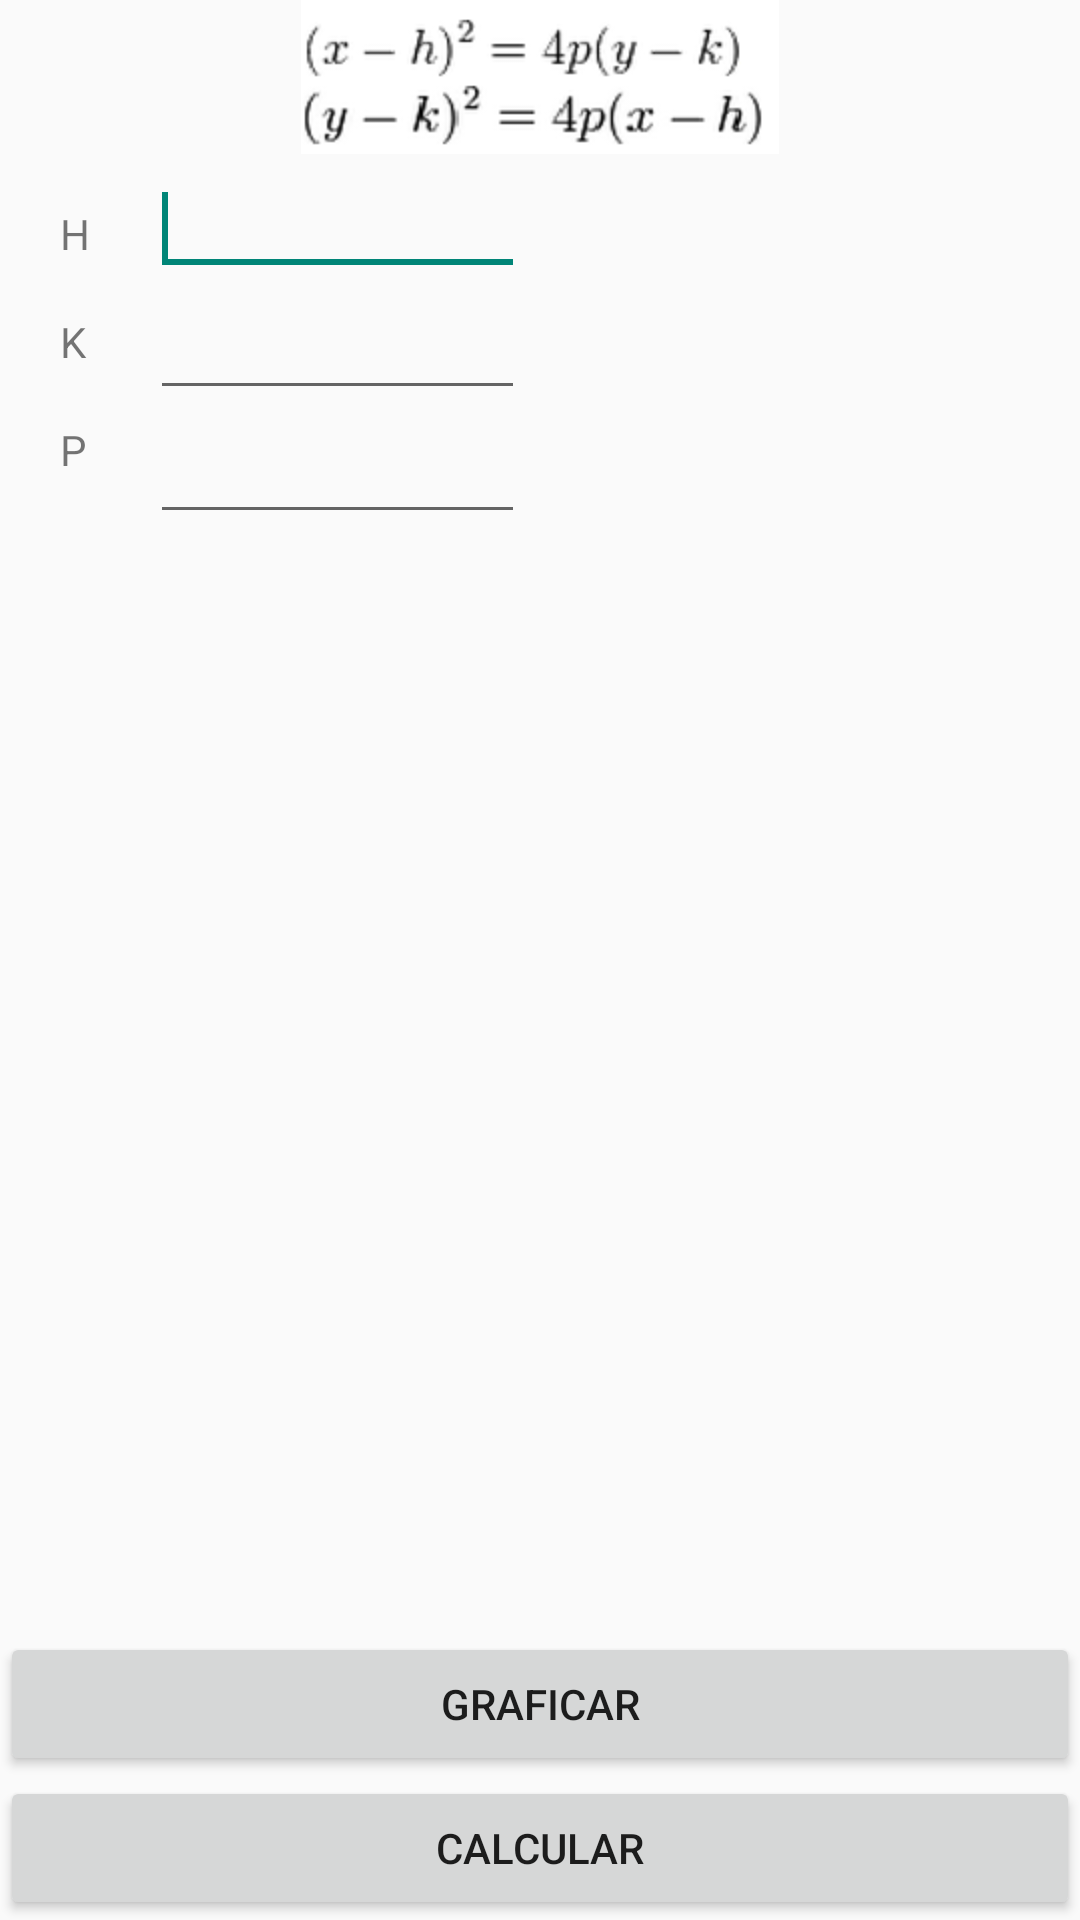

The Android layout XML behind this screen, and the referenced resources:
<!-- AndroidManifest.xml: application theme Theme.AppCompat.Light.DarkActionBar -->
<!-- res/layout/fragment_geometria_parabola.xml -->
<?xml version="1.0" encoding="utf-8"?>
<RelativeLayout xmlns:android="http://schemas.android.com/apk/res/android"
    android:layout_width="match_parent"
    android:layout_height="match_parent"
    android:orientation="vertical"
    android:id="@+id/fragment_geometria_parabola"
     >
    
    <ImageView
        android:id="@+id/imageView1"
        android:layout_width="match_parent"
        android:layout_height="wrap_content"
        android:src="@drawable/parabola"
        android:contentDescription="@string/image_geometria_circunferencia" 
        />
    
    <TextView
        android:id="@+id/txtViewH"
        android:layout_width="wrap_content"
        android:layout_height="wrap_content"
        android:layout_below="@+id/imageView1"
        android:layout_marginLeft="20dp"
        android:layout_marginTop="17dp"
        android:text="@string/fragment_coef_h" />


    <TextView
        android:id="@+id/textViewK"
        android:layout_width="wrap_content"
        android:layout_height="wrap_content"
        android:layout_below="@+id/txtViewH"
        android:layout_marginTop="17dp"
        android:layout_alignLeft="@+id/txtViewH"
        android:layout_alignRight="@+id/txtViewH"
        android:text="@string/fragment_coef_k" />

    <TextView
        android:id="@+id/textViewP"
        android:layout_width="wrap_content"
        android:layout_height="wrap_content"
        android:layout_below="@+id/textViewK"
        android:layout_marginTop="17dp"
        android:layout_alignLeft="@+id/textViewK"
        android:layout_alignRight="@+id/textViewK"
        android:text="@string/fragment_coef_p" />   
        
    <EditText
        android:id="@+id/TxtcoefparH"
        android:layout_width="125dp"
        android:layout_height="wrap_content"
        android:layout_alignBaseline="@+id/txtViewH"
        android:layout_alignBottom="@+id/txtViewH"  
        android:layout_toEndOf="@+id/txtViewH"
        android:layout_marginLeft="20dp"
        android:maxLength="10"
        android:inputType="numberSigned|numberDecimal"
        android:text="@string/fragment_coef_h_value"
        android:ems="10" >
        <requestFocus />
    </EditText>
    
    <EditText
        android:id="@+id/TxtcoefparK"
        android:layout_width="wrap_content"
        android:layout_height="wrap_content"
        android:layout_below="@+id/TxtcoefparH"
        android:layout_alignLeft="@+id/TxtcoefparH"
        android:layout_alignRight="@+id/TxtcoefparH"
        android:ems="10"
        android:maxLength="10"
        android:text="@string/fragment_coef_k_value"
        android:inputType="numberSigned|numberDecimal"        
         >
    </EditText>    

    <EditText
        android:id="@+id/TxtcoefparP"
        android:layout_width="wrap_content"
        android:layout_height="wrap_content"
        android:layout_below="@+id/TxtcoefparK"
        android:layout_alignLeft="@+id/TxtcoefparK"
        android:layout_alignRight="@+id/TxtcoefparK"
        android:ems="10"
        android:maxLength="10"
        android:text="@string/fragment_coef_p_value"
        android:inputType="numberSigned|numberDecimal"  
          >
    </EditText> 
      
    
    <TextView 
        android:id="@+id/txtview_respParabola"
        android:layout_width="match_parent"
        android:layout_height="wrap_content"
        android:layout_above="@+id/btn_graficarParabola"
        android:text="@string/vacio"    
        android:textSize="20dp"     
    />    
         <Button
        android:id="@+id/btn_calcularParabola"
        android:layout_width="match_parent"
        android:layout_height="wrap_content"
        android:layout_alignParentBottom="true"
        android:layout_alignParentLeft="true"
        android:text="@string/btn_calcular" />
    
        <Button
        android:id="@+id/btn_graficarParabola"
        android:layout_width="match_parent"
        android:layout_height="wrap_content"
        android:layout_above="@+id/btn_calcularParabola"
        android:text="@string/btn_graficar" />  
        
</RelativeLayout>
<!-- resources referenced by this layout -->
<resources>
  <!-- drawable parabola: png bitmap (drawable-hdpi, 10498 bytes) -->
  <string name="btn_calcular">Calcular</string>
  <string name="btn_graficar">Graficar</string>
  <string name="fragment_coef_h">H</string>
  <string name="fragment_coef_h_value" />
  <string name="fragment_coef_k">K</string>
  <string name="fragment_coef_k_value" />
  <string name="fragment_coef_p">P</string>
  <string name="fragment_coef_p_value" />
  <string name="image_geometria_circunferencia">Circunferencia</string>
  <string name="vacio" />
</resources>
